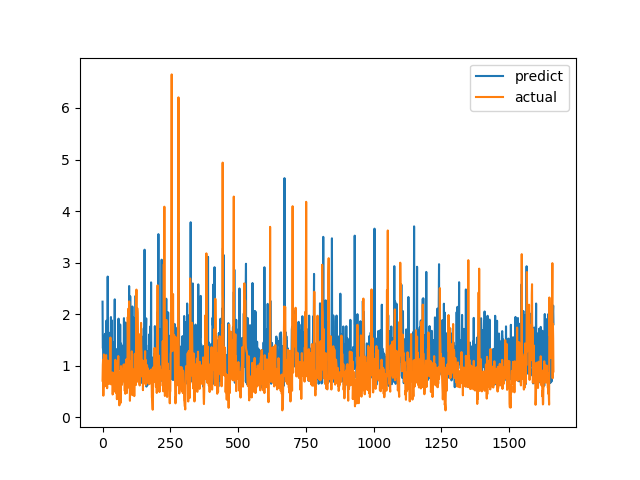

Source data for this figure (header and first rows):
predict, actual
2.242, 0.7094
1.34, 1.015
1.346, 1.116
0.8259, 0.4183
0.9837, 1.002
0.8352, 1.219
0.9191, 1.143
0.8815, 0.6528
1.53, 0.6747
1.618, 0.601
0.7811, 0.6695
1.356, 0.6538
0.7042, 0.7814
1.226, 1.206
1.873, 0.8469
0.8782, 0.8286
1.559, 0.6482
1.055, 0.5624
0.6654, 0.7183
2.729, 1.1
1.05, 0.9542
1.424, 0.729
1.645, 0.6694
0.755, 0.8631
1.386, 0.6465
1.17, 0.8223
1.203, 0.9236
1.216, 0.8301
1.107, 1.067
0.8913, 1.546
1.267, 0.6827
1.944, 0.6386
0.7152, 0.6464
0.7704, 0.6881
1.881, 0.7274
0.6595, 0.65
1.041, 0.8694
1.062, 0.4409
1.341, 0.4519
0.9033, 0.7575
1.449, 0.4952
1.439, 0.6851
0.8965, 0.7244
1.273, 0.8654
1.477, 0.74
2.287, 0.8071
0.9408, 0.8204
1.108, 1.114
0.8815, 1.109
1.326, 0.4751
1.024, 1.039
1.232, 0.9458
0.8419, 0.7878
1.169, 0.3505
1.079, 0.9368
0.7667, 0.9868
0.832, 0.647
1.075, 1.03
1.017, 1.187
1.913, 0.9329
... 1,604 more rows
